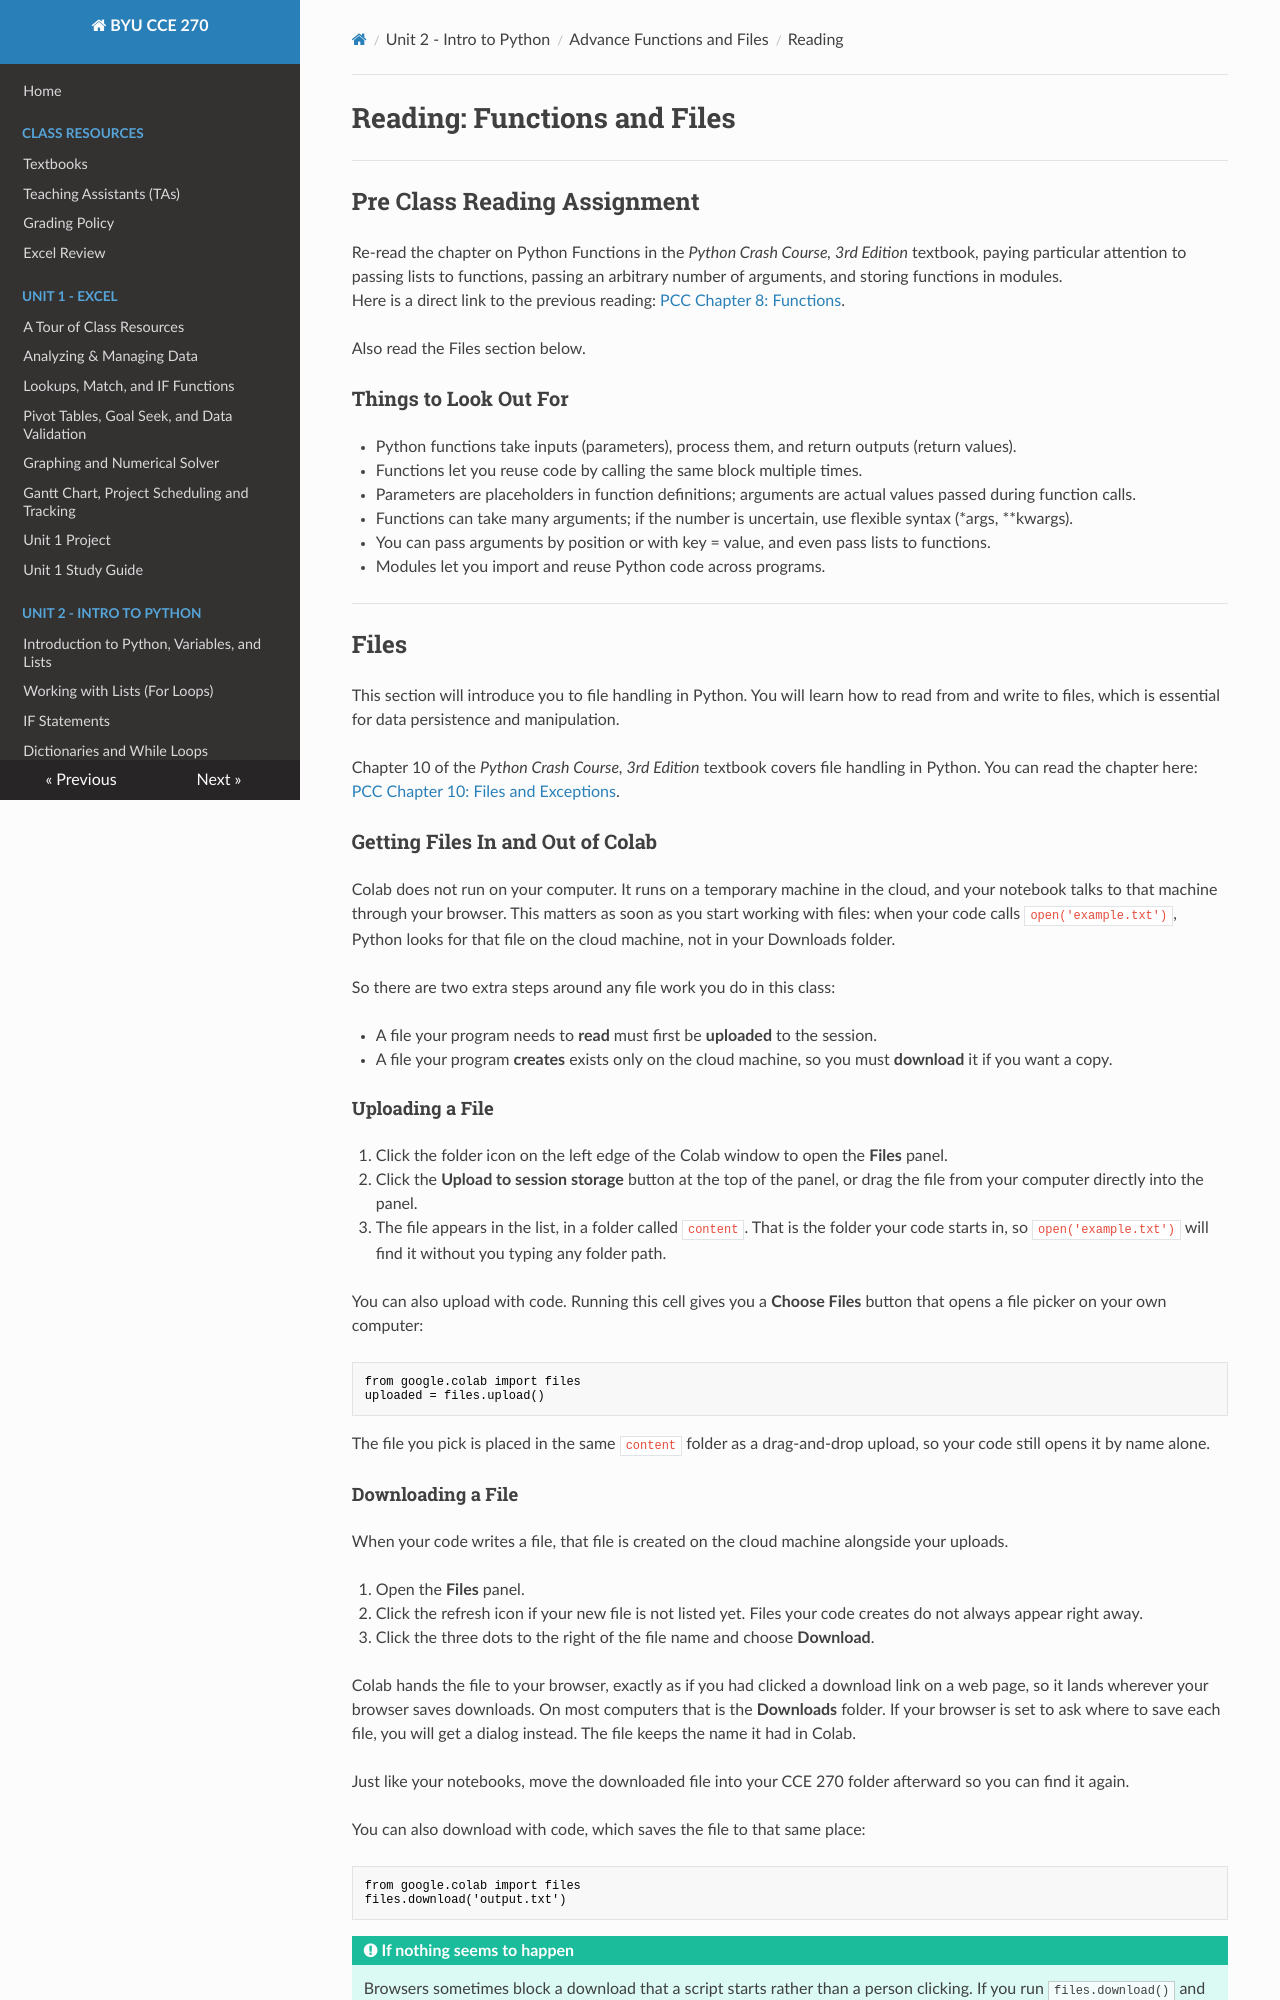

repository: byu-cce270/content · page: unit2/05_advance_functions_files/advance_functions_files_read/index.html · generator: mkdocs

#  Reading: Functions and Files

---

## Pre Class Reading Assignment

Re-read the chapter on Python Functions in the _Python Crash Course, 3rd Edition_ textbook, paying particular attention to passing lists to functions, passing an arbitrary number of arguments, and storing functions in modules.
</br>Here is a direct link to the previous reading: [PCC Chapter 8: Functions](https://learning.oreilly.com/library/view/python-crash-course/9781098156664/c08.xhtml){:target="_blank"}.

Also read the Files section below.

### Things to Look Out For
- Python functions take inputs (parameters), process them, and return outputs (return values).
- Functions let you reuse code by calling the same block multiple times. 
- Parameters are placeholders in function definitions; arguments are actual values passed during function calls.
- Functions can take many arguments; if the number is uncertain, use flexible syntax (*args, **kwargs).
- You can pass arguments by position or with key = value, and even pass lists to functions.
- Modules let you import and reuse Python code across programs.

---

## Files 

This section will introduce you to file handling in Python. You will learn how to read from and write to files, which is essential for data persistence and manipulation.

Chapter 10 of the _Python Crash Course, 3rd Edition_ textbook covers file handling in Python. You can read the chapter here: [PCC Chapter 10: Files and Exceptions](https://learning.oreilly.com/library/view/python-crash-course/9781098156664/c10.xhtml){:target="_blank"}.

### Getting Files In and Out of Colab

Colab does not run on your computer. It runs on a temporary machine in the cloud, and your notebook talks to that machine through your browser. This matters as soon as you start working with files: when your code calls `open('example.txt')`, Python looks for that file on the cloud machine, not in your Downloads folder.

So there are two extra steps around any file work you do in this class:

- A file your program needs to **read** must first be **uploaded** to the session.
- A file your program **creates** exists only on the cloud machine, so you must **download** it if you want a copy.

#### Uploading a File

1. Click the folder icon on the left edge of the Colab window to open the **Files** panel.
2. Click the **Upload to session storage** button at the top of the panel, or drag the file from your computer directly into the panel.
3. The file appears in the list, in a folder called `content`. That is the folder your code starts in, so `open('example.txt')` will find it without you typing any folder path.

You can also upload with code. Running this cell gives you a **Choose Files** button that opens a file picker on your own computer:

```python
from google.colab import files
uploaded = files.upload()
```

The file you pick is placed in the same `content` folder as a drag-and-drop upload, so your code still opens it by name alone.
